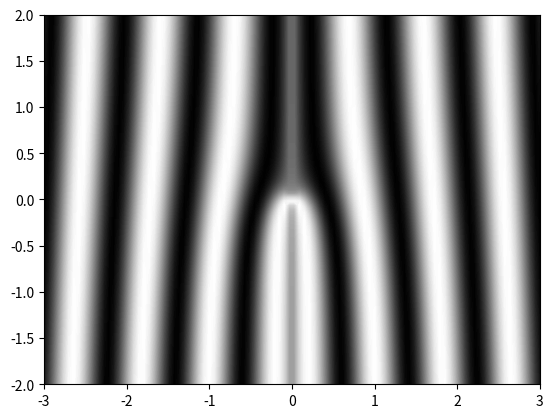

Source code (Python):
'''
Demonstrate use of a log color scale in contourf
'''

import matplotlib.pyplot as plt
import numpy as np


N = 100  #Number of points
x = np.linspace(-3.0, 3.0, N)  #Min and max values in x-direction
y = np.linspace(-2.0, 2.0, N)  #Min and max values in y-direction

X, Y = np.meshgrid(x, y)   #Create grid that will be used for calculations

k=200   #wavenumber for pitchfork
m=1    #order of pitchfork


z = (1+np.cos(k*X-m*np.arctan(Y/X)))  # Function to generate pitchfork

level_resolution=100  #Number of contours on contourf plot (increase for finer resolution)
levels = np.linspace(0, 2, level_resolution)  #Used to set contours from 0 to 2

# Plot a filled contour plot (contourf) and set color-map to 'gray'
cs = plt.contourf(X, Y, z,levels=levels,cmap='gray')  #Create contour plot

plt.show()   #Show figure